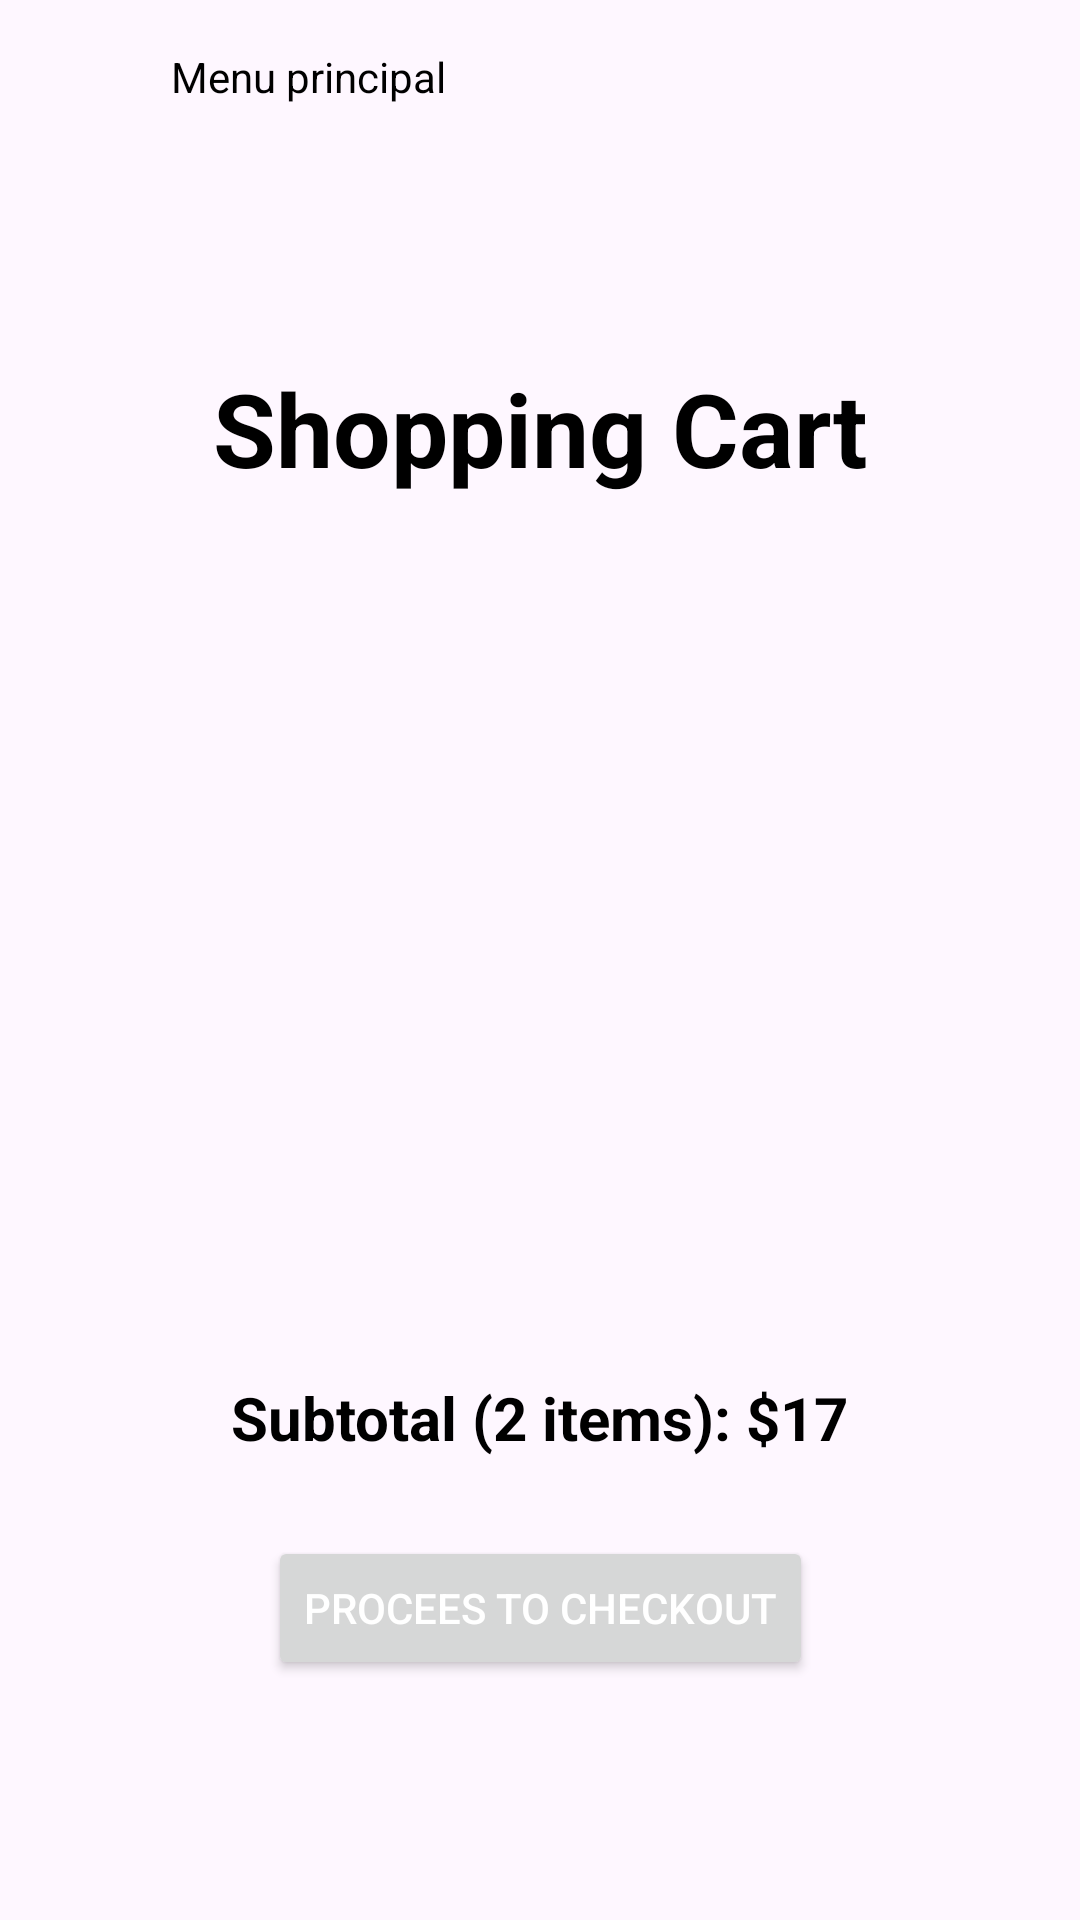

Layout XML and referenced resources for this Android screen:
<!-- AndroidManifest.xml: application theme Theme.PRACTICAFIGMA -->
<!-- res/layout/fragment_shopping_cart.xml -->
<?xml version="1.0" encoding="utf-8"?>
<androidx.constraintlayout.widget.ConstraintLayout xmlns:android="http://schemas.android.com/apk/res/android"
    xmlns:app="http://schemas.android.com/apk/res-auto"
    xmlns:tools="http://schemas.android.com/tools"
    android:layout_width="match_parent"
    android:layout_height="match_parent"
    tools:context=".ShoppingCartFragment">

    <Button
        android:id="@+id/Buttontomenuprincipal"
        android:layout_width="52dp"
        android:layout_height="56dp"
        android:background="@drawable/arrow"
        app:layout_constraintStart_toStartOf="parent"
        app:layout_constraintTop_toTopOf="parent" />

    <TextView
        android:layout_width="wrap_content"
        android:layout_height="wrap_content"
        android:layout_marginStart="5dp"
        android:layout_marginBottom="84dp"
        android:text="Menu principal"
        android:textColor="@color/black"
        app:layout_constraintBottom_toTopOf="@+id/textView15"
        app:layout_constraintEnd_toStartOf="@+id/imageView11"
        app:layout_constraintHorizontal_bias="0.0"
        app:layout_constraintStart_toEndOf="@+id/Buttontomenuprincipal"
        app:layout_constraintTop_toTopOf="parent"
        app:layout_constraintVertical_bias="0.941" />

    <ImageView
        android:id="@+id/imageView11"
        android:layout_width="70dp"
        android:layout_height="70dp"
        android:layout_marginTop="10dp"
        android:background="@drawable/carrito"
        app:layout_constraintEnd_toEndOf="parent"
        app:layout_constraintStart_toStartOf="parent"
        app:layout_constraintTop_toTopOf="parent" />

    <TextView
        android:id="@+id/textView15"
        android:layout_width="wrap_content"
        android:layout_height="wrap_content"
        android:layout_marginTop="40dp"
        android:gravity="center"
        android:text="Shopping Cart"
        android:textColor="@color/black"
        android:textSize="34dp"
        android:textStyle="bold"
        app:layout_constraintEnd_toEndOf="parent"
        app:layout_constraintStart_toStartOf="parent"
        app:layout_constraintTop_toBottomOf="@+id/imageView11" />

    <TextView
        android:id="@+id/textView31"
        android:layout_width="wrap_content"
        android:layout_height="wrap_content"
        android:layout_marginBottom="26dp"
        android:text="Subtotal (2 items): $17"
        android:textColor="@color/black"
        android:textSize="20sp"
        android:textStyle="bold"
        app:layout_constraintBottom_toTopOf="@+id/butonprocescheck"
        app:layout_constraintEnd_toEndOf="parent"
        app:layout_constraintStart_toStartOf="parent" />

    <androidx.recyclerview.widget.RecyclerView
        android:id="@+id/recyclerViewShopping"
        android:layout_width="match_parent"
        android:layout_height="wrap_content"
        android:layout_marginTop="8dp"
        app:layout_constraintBottom_toTopOf="@+id/textView31"
        app:layout_constraintEnd_toEndOf="parent"
        app:layout_constraintHorizontal_bias="1.0"
        app:layout_constraintStart_toStartOf="parent"
        app:layout_constraintTop_toBottomOf="@+id/textView15" />

    <Button
        android:id="@+id/butonprocescheck"
        android:layout_width="wrap_content"
        android:layout_height="wrap_content"
        android:layout_marginBottom="80dp"
        android:text="Procees to checkout"
        android:textColor="@color/white"
        app:layout_constraintBottom_toBottomOf="parent"
        app:layout_constraintEnd_toEndOf="parent"
        app:layout_constraintStart_toStartOf="parent" />

</androidx.constraintlayout.widget.ConstraintLayout>
<!-- resources referenced by this layout -->
<resources>
  <color name="black">#FF000000</color>
  <color name="white">#FFFFFFFF</color>
  <style name="Theme.PRACTICAFIGMA" parent="Base.Theme.PRACTICAFIGMA" />
  <style name="Base.Theme.PRACTICAFIGMA" parent="Theme.Material3.DayNight.NoActionBar">
          
          <item name="colorPrimary">@color/black</item>
          
      </style>
</resources>
